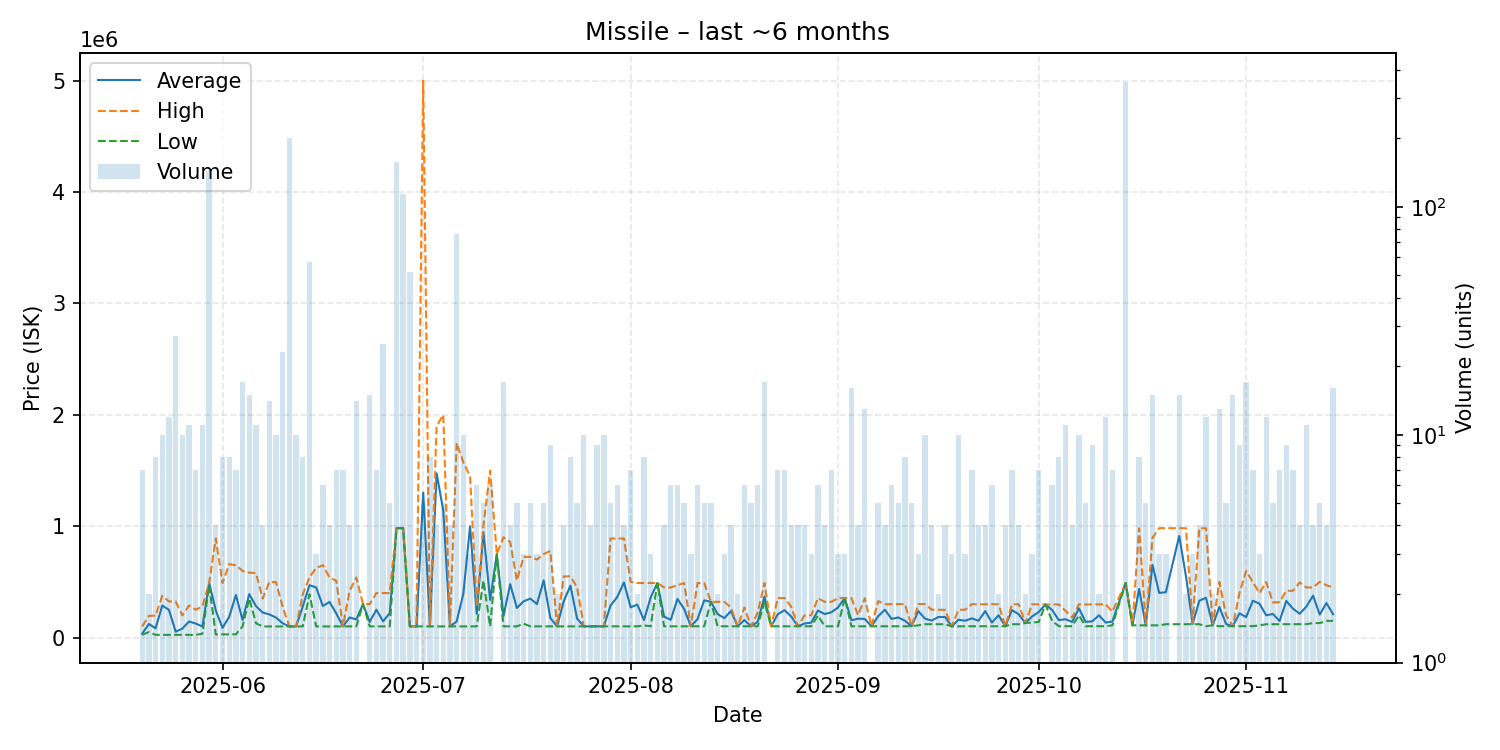

The data file committed next to this chart (first rows):
date, average, highest, lowest, order_count, volume
2025-05-20, 35071, 100000, 24250, 5, 7
2025-05-21, 122450, 194900, 50000, 2, 2
2025-05-22, 82906, 197000, 24250, 7, 8
2025-05-23, 287960, 374700, 24250, 9, 10
2025-05-24, 248663, 324200, 24250, 8, 12
2025-05-25, 52446, 324200, 24250, 7, 27
2025-05-26, 80575, 198000, 24250, 5, 10
2025-05-27, 144227, 288200, 24250, 9, 11
2025-05-28, 125986, 250000, 24250, 6, 7
2025-05-29, 99642, 280000, 35000, 7, 11
2025-05-30, 489800, 489800, 470000, 21, 144
2025-05-31, 242740, 889900, 27020, 4, 4
2025-06-01, 86442, 489900, 28810, 7, 8
2025-06-02, 186395, 659150, 28810, 7, 8
2025-06-03, 382353, 648750, 28860, 7, 7
2025-06-04, 158635, 598300, 100000, 6, 17
2025-06-05, 389920, 582000, 350000, 11, 15
2025-06-06, 282527, 580150, 128800, 8, 11
2025-06-07, 225050, 350000, 100100, 4, 4
2025-06-08, 207864, 498400, 100100, 10, 14
2025-06-09, 179710, 498150, 100100, 7, 10
2025-06-10, 128204, 273950, 100100, 7, 23
2025-06-11, 100000, 100000, 100000, 9, 201
2025-06-12, 100100, 100100, 100100, 7, 10
2025-06-13, 280462, 388700, 100100, 7, 8
2025-06-14, 470196, 542100, 388600, 24, 57
2025-06-15, 450033, 625000, 100100, 3, 3
2025-06-16, 283267, 649550, 100100, 5, 6
2025-06-17, 320075, 539850, 100300, 4, 4
2025-06-18, 217257, 509450, 100400, 7, 7
2025-06-19, 100300, 100300, 100300, 6, 7
2025-06-20, 180225, 420000, 100300, 4, 4
2025-06-21, 163200, 539550, 100500, 10, 14
2025-06-22, 299900, 299900, 299900, 1, 1
2025-06-23, 140300, 299700, 100500, 4, 15
2025-06-24, 250214, 400000, 100500, 7, 7
2025-06-25, 145588, 399900, 100500, 10, 25
2025-06-26, 220220, 399700, 100600, 5, 5
2025-06-27, 982100, 982100, 982100, 15, 158
2025-06-28, 982100, 982100, 982100, 8, 114
2025-06-29, 100690, 100700, 100600, 2, 52
2025-06-30, 100200, 100200, 100200, 1, 2
2025-07-01, 1300280, 4999000, 100500, 5, 5
2025-07-02, 100500, 100500, 100500, 1, 8
2025-07-03, 1474700, 1900000, 100800, 4, 4
2025-07-04, 1139960, 1999000, 100900, 4, 5
2025-07-05, 101100, 101100, 101100, 4, 4
2025-07-06, 144159, 1747500, 100400, 10, 76
2025-07-07, 395010, 1572500, 100700, 8, 10
2025-07-08, 998833, 1448000, 100500, 3, 3
2025-07-09, 213133, 273950, 100500, 6, 6
2025-07-10, 946800, 1006000, 512500, 4, 5
2025-07-11, 337750, 1499000, 100600, 6, 6
2025-07-12, 749000, 749000, 749000, 1, 1
2025-07-13, 194765, 900250, 100700, 7, 17
2025-07-14, 479075, 857450, 100700, 4, 4
2025-07-15, 265420, 512500, 100700, 3, 5
2025-07-16, 325200, 724900, 125350, 3, 3
2025-07-17, 350380, 724900, 100700, 5, 5
2025-07-18, 300467, 700000, 100700, 2, 3
... 117 more rows
